Run: headless pygame with SDL's dummy video driver; simulated clock (each Clock.tick advances the game by its frame time, no real sleeping); random seed 0; keys injected as events and as key.get_pressed() state; no mouse input.
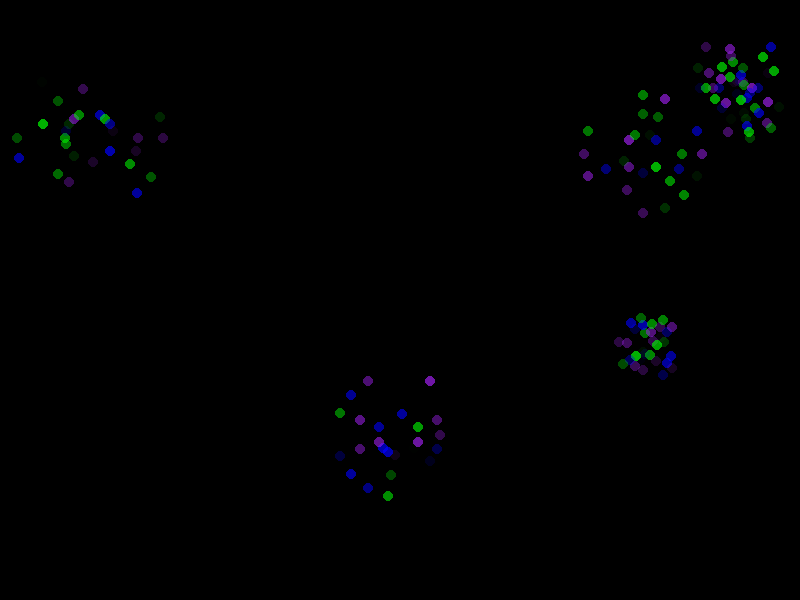
Frame 1 of 4 · flips 1–60 · no input
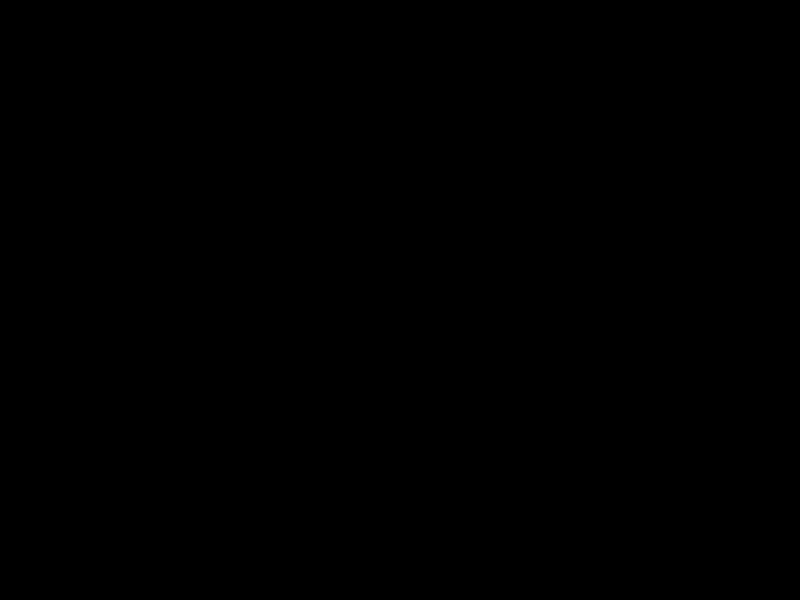
Frame 2 of 4 · flips 61–180 · tapped SPACE, RETURN · held RIGHT (→), D
Frame 3 of 4 · flips 181–300 · held DOWN (↓), S · screen unchanged from frame 2, image omitted
Frame 4 of 4 · flips 301–420 · held LEFT (←), A, UP (↑), W · screen unchanged from frame 3, image omitted

The pygame program that drew these frames:

import random
import pygame
import math

class Particle:
    def __init__(self, pos=(0, 0), size=8, life=1000):
        self.pos = pos
        self.size = size
        # Define a list of colors
        colors = [pygame.Color("green"), pygame.Color("purple"), pygame.Color("blue")]
        # Choose a random color from the list
        self.color = random.choice(colors)
        self.age = 0
        self.life = life
        self.dead = False
        self.alpha = 255
        self.surface = self.update_surface()

    def update(self, dt):
        self.age += dt
        if self.age > self.life:
            self.dead = True
        # Fading in and out effect based on particle's age
        if self.age < self.life / 2:  # Fade in
            self.alpha = int((self.age / (self.life / 2)) * 255)
        else:  # Fade out
            self.alpha = int(((self.life - self.age) / (self.life / 2)) * 255)

    def update_surface(self):
        surf = pygame.Surface((self.size * 2, self.size * 2), pygame.SRCALPHA)
        radius = self.size
        color = self.color
        center = (self.size, self.size)
        pygame.draw.circle(surf, color, center, radius)
        return surf

    def draw(self, surface):
        if self.dead:
            return
        self.surface.set_alpha(self.alpha)
        surface.blit(self.surface, self.pos)

class ParticleTrail():
    def __init__(self, origin, num_circles, particles_per_circle, max_size, life):
        self.origin = origin
        self.num_circles = num_circles
        self.particles_per_circle = particles_per_circle
        self.max_size = max_size
        self.life = life
        self.particles = []
        self._init_circles()


    def _init_circles(self):
        for circle in range(1, self.num_circles + 1):
            circle_radius = (circle / self.num_circles) * self.max_size
            for i in range(self.particles_per_circle):
                angle = (2 * math.pi / self.particles_per_circle) * i
                x = self.origin[0] + circle_radius * math.cos(angle)
                y = self.origin[1] + circle_radius * math.sin(angle)
                pos = (int(x), int(y))
                life = random.uniform(500, 3000)
                particle = Particle(pos, size=5, life=life)
                self.particles.append(particle)

    def update(self, dt):
        for particle in self.particles:
            particle.update(dt)

    def draw(self, surface):
        for particle in self.particles:
            particle.draw(surface)


class FireworksManager:
    def __init__(self, screen_size, num_fireworks):
        self.screen_size = screen_size
        self.num_fireworks = num_fireworks
        self.fireworks = self._create_fireworks()

    def _create_fireworks(self):
        fireworks = []
        for _ in range(self.num_fireworks):
            origin = (random.randint(0, self.screen_size[0]), random.randint(0, self.screen_size[1]))
            num_circles = random.randint(3, 8)
            particles_per_circle = random.randint(10, 30)
            max_size = random.randint(30, 80)
            life = random.randint(800, 1500)
            fireworks.append(ParticleTrail(origin, num_circles, particles_per_circle, max_size, life))
        return fireworks

    def update(self, dt):
        for firework in self.fireworks:
            firework.update(dt)

    def draw(self, surface):
        for firework in self.fireworks:
            firework.draw(surface)


def main():
    pygame.init()
    pygame.display.set_caption("Fireworks")

    min_resolution = (800, 600)
    screen = pygame.display.set_mode(min_resolution)

    clock = pygame.time.Clock()
    dt = 0
    fireworks_manager = FireworksManager(screen.get_size(), num_fireworks=5)
    running = True
    while running:
        for event in pygame.event.get():
            if event.type == pygame.QUIT:
                running = False

        screen.fill((0, 0, 0))
        fireworks_manager.update(dt)
        fireworks_manager.draw(screen)
        pygame.display.flip()

        dt = clock.tick(30)

    pygame.quit()

if __name__ == "__main__":
    main()
